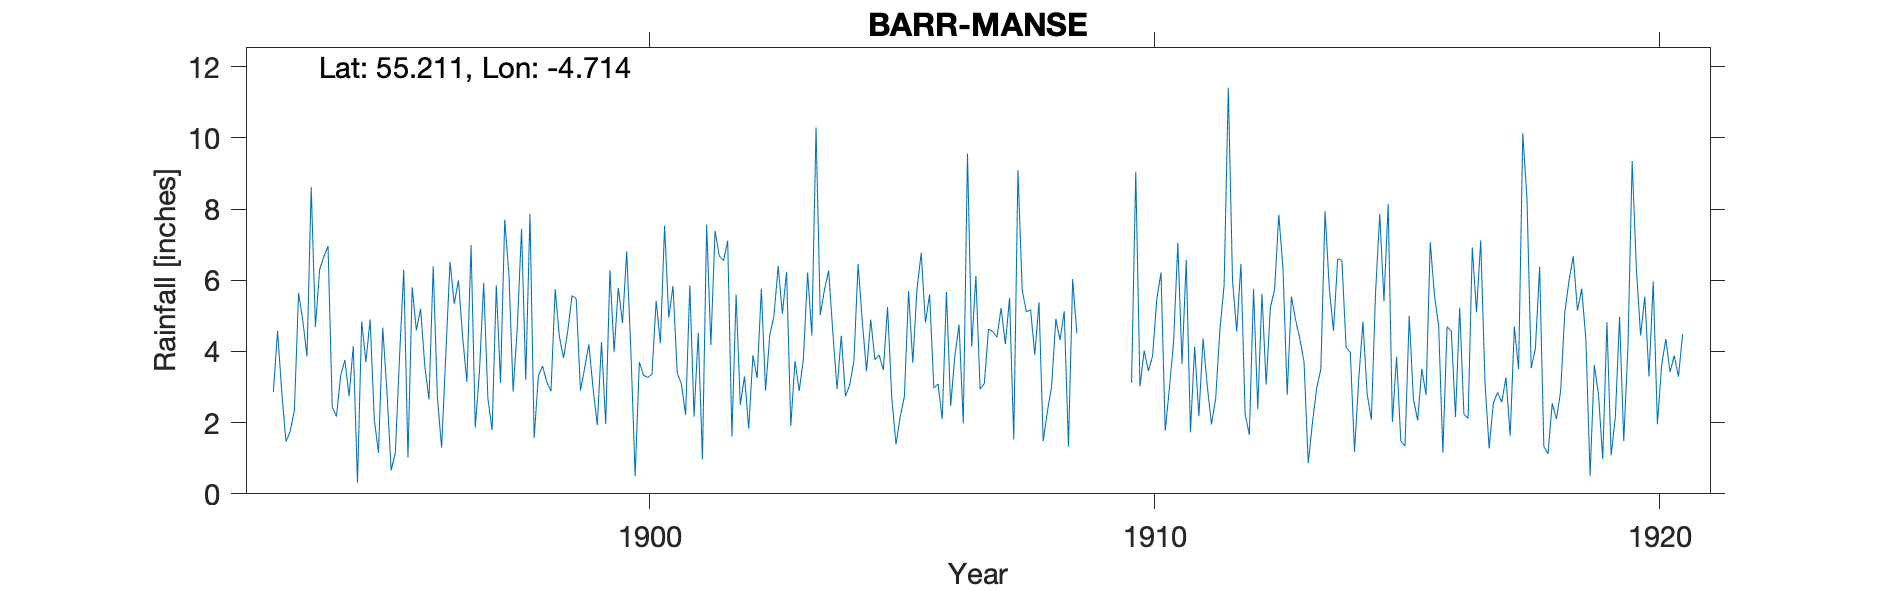

Data behind this chart, as committed beside it:
BARR MANSE, , , , , , , , , , , , , , , , , , , , , , , 
Grid ref, NX274941, Long, -4.714, Lat, 55.21, Elevation, 330, ft, , , , , , , , , , , , , , , 
Station no, RR2846, , , , , , , , , , , , , , , , , , , , , , 
, 1890, 1891, 1892, 1893, 1894, 1895, 1896, 1897, 1898, 1899, 1900, 1901, 1902, 1903, 1904, 1905, 1906, 1907, 1908, 1909, 1910, 1911, 1912
January, , , , 2.86, 6.66, 2.08, 3.59, 1.86, 3.2, 5.48, 6.81, 3.4, 7.11, 6.4, 6.27, 3.9, 5.6, 2.94, 5.17, , 3.12, 3.65, 6
February, , , , 4.58, 6.96, 1.15, 2.65, 3.44, 7.87, 2.9, 3.98, 3.08, 1.61, 5.06, 4.52, 3.48, 2.97, 3.1, 3.91, , 9.05, 6.57, 4.56
March, , , , 2.86, 2.44, 4.67, 6.39, 5.93, 1.57, 3.53, 0.5, 2.22, 5.6, 6.24, 2.94, 5.25, 3.09, 4.63, 5.38, , 3.02, 1.73, 6.46
April, , , , 1.47, 2.17, 2.88, 2.7, 2.68, 3.31, 4.2, 3.7, 5.86, 2.5, 1.91, 4.44, 2.71, 2.1, 4.56, 1.48, , 4.02, 4.14, 2.24
May, , , , 1.75, 3.33, 0.66, 1.3, 1.79, 3.59, 2.96, 3.33, 2.17, 3.3, 3.73, 2.74, 1.39, 5.67, 4.4, 2.32, , 3.45, 2.18, 1.66
June, , , , 2.35, 3.76, 1.15, 3.93, 5.86, 3.14, 1.93, 3.27, 4.52, 1.83, 2.89, 3.06, 2.16, 2.47, 5.22, 3.02, , 3.87, 4.36, 5.75
July, , , , 5.64, 2.74, 3.86, 6.52, 3.12, 2.88, 4.26, 3.36, 0.97, 3.9, 3.79, 3.73, 2.73, 3.87, 4.21, 4.91, , 5.47, 3.03, 2.38
August, , , , 4.87, 4.15, 6.29, 5.34, 7.7, 5.75, 1.96, 5.42, 7.56, 3.25, 6.22, 6.46, 5.69, 4.75, 5.51, 4.32, , 6.22, 1.95, 5.62
September, , , , 3.86, 0.31, 1.01, 6, 6.17, 4.41, 6.28, 4.23, 4.18, 5.76, 4.45, 4.83, 3.68, 1.98, 1.53, 5.13, , 1.77, 2.68, 3.07
October, , , , 8.62, 4.84, 5.8, 4.41, 2.87, 3.82, 3.99, 7.53, 7.39, 2.9, 10.29, 3.45, 5.75, 9.56, 9.09, 1.33, , 2.97, 4.6, 5.24
November, , , , 4.69, 3.7, 4.59, 3.14, 4.7, 4.59, 5.79, 4.95, 6.68, 4.45, 5.02, 4.89, 6.77, 4.14, 5.73, 6.03, , 4.28, 5.86, 5.73
December, , , , 6.3, 4.9, 5.2, 6.99, 7.44, 5.57, 4.8, 5.84, 6.55, 5, 5.73, 3.77, 4.81, 6.12, 5.11, 4.51, , 7.05, 11.41, 7.84
Total, , , , 49.85, 45.96, 39.34, 52.96, 53.56, 49.7, 48.08, 52.92, 54.58, 47.21, 61.73, 51.1, 48.32, 52.32, 56.03, 47.51, , 54.29, 52.16, 56.55
